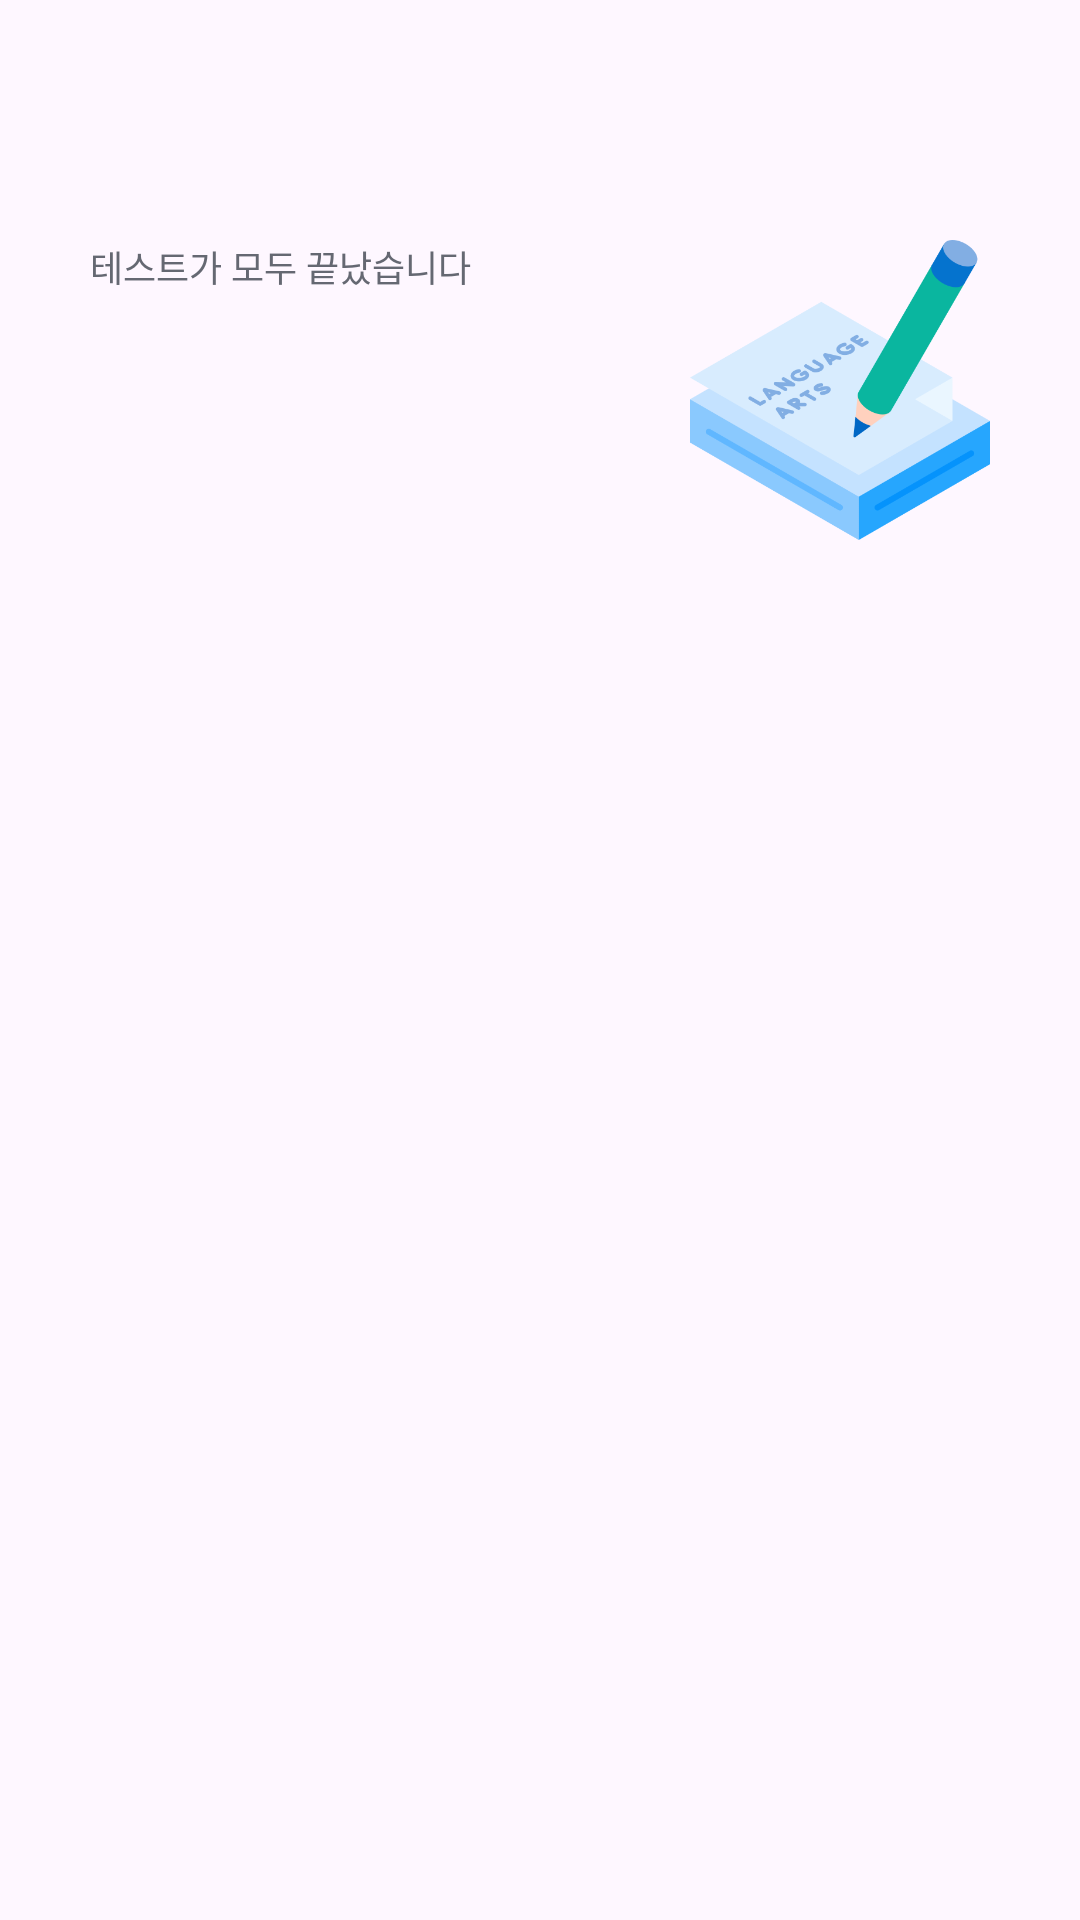

Here is an Android app screen rendered from its layout file. Give the layout XML and the strings, colors and styles it references.
<!-- AndroidManifest.xml: application theme Theme.Memorycat -->
<!-- res/layout/fragment_quiz_note.xml -->
<?xml version="1.0" encoding="utf-8"?>
<LinearLayout
    xmlns:android="http://schemas.android.com/apk/res/android"
    xmlns:app="http://schemas.android.com/apk/res-auto"
    xmlns:tools="http://schemas.android.com/tools"
    android:layout_width="match_parent"
    android:layout_height="match_parent"
    android:orientation="vertical"
    android:paddingTop="80dp"
    android:gravity="center_horizontal">
    <LinearLayout
        android:layout_width="wrap_content"
        android:layout_height="wrap_content"
        android:orientation="horizontal">
        <LinearLayout
            android:layout_width="wrap_content"
            android:layout_height="wrap_content"
            android:orientation="vertical"
            android:layout_marginLeft="30dp">
            <TextView
                android:layout_width="match_parent"
                android:layout_height="wrap_content"
                android:text="테스트가 모두 끝났습니다"
                android:textSize="12sp"
                android:textColor="@color/graydark"/>
            <TextView
                android:id="@+id/levelText"
                android:layout_width="match_parent"
                android:layout_height="wrap_content"
                android:layout_marginTop="6dp"
                android:text=""
                android:textStyle="bold"
                android:textSize="25sp"
                android:textColor="@color/mainblack"/>
        </LinearLayout>
        <View
            android:layout_width="0dp"
            android:layout_height="0dp"
            android:layout_weight="1" />
        <ImageView
            android:layout_width="100dp"
            android:layout_height="100dp"
            android:src="@drawable/quiznote"
            android:layout_marginRight="30dp"/>
    </LinearLayout>
    <androidx.recyclerview.widget.RecyclerView
        android:id="@+id/noterecycler"
        app:layoutManager="androidx.recyclerview.widget.LinearLayoutManager"
        android:orientation="vertical"
        android:layout_width="wrap_content"
        android:layout_height="match_parent"
        android:layout_marginTop="50dp"
        tools:listitem="@layout/item_note"/>
</LinearLayout>
<!-- res/layout/item_note.xml (included above) -->
<?xml version="1.0" encoding="utf-8"?>
<LinearLayout
    xmlns:android="http://schemas.android.com/apk/res/android"
    android:id="@+id/item_root"
    android:layout_width="350dp"
    android:layout_height="wrap_content"
    android:layout_gravity="center_horizontal"
    android:layout_marginBottom="15dp"
    android:padding="16dp"
    android:background="@drawable/rec_background">
    <LinearLayout
        android:layout_width="wrap_content"
        android:layout_height="wrap_content"
        android:layout_marginLeft="15dp"
        android:orientation="vertical">
        <TextView
            android:id="@+id/wordData"
            android:layout_width="wrap_content"
            android:layout_height="wrap_content"
            android:layout_weight="1"
            android:textStyle="bold"
            android:textSize="25sp"
            android:text="Cat"/>
        <TextView
            android:id="@+id/selectMean"
            android:layout_width="wrap_content"
            android:layout_height="wrap_content"
            android:layout_marginTop="10dp"
            android:layout_weight="1"
            android:textSize="15sp"
            android:textColor="@color/graydark"
            android:text="내가 선택한 답"/>
        <TextView
            android:id="@+id/answerMean"
            android:layout_width="wrap_content"
            android:layout_height="wrap_content"
            android:layout_marginTop="5dp"
            android:layout_weight="1"
            android:textSize="15sp"
            android:textColor="@color/graydark"
            android:text="정답"/>
    </LinearLayout>
    <View
        android:layout_width="0dp"
        android:layout_height="0dp"
        android:layout_weight="1" />
    <LinearLayout
        android:layout_width="wrap_content"
        android:layout_height="wrap_content"
        android:layout_marginRight="15dp"
        android:orientation="vertical"
        android:gravity="center">
        <ImageButton
            android:id="@+id/noteVoice"
            android:layout_width="48dp"
            android:layout_height="60dp"
            android:src="@drawable/voice"
            android:contentDescription="voice"
            android:backgroundTint="@color/white"/>

        <ImageView
            android:id="@+id/noteBookmark"
            android:layout_width="30dp"
            android:layout_height="30dp"
            android:src="@drawable/peow" />
    </LinearLayout>
</LinearLayout>
<!-- resources referenced by this layout -->
<resources>
  <color name="graydark">#656872</color>
  <color name="mainblack">#382E2E</color>
  <color name="white">#FFFFFFFF</color>
  <!-- drawable peow: png bitmap (drawable, 20275 bytes) -->
  <!-- drawable quiznote: png bitmap (drawable, 35979 bytes) -->
  <!-- drawable rec_background (drawable) -->
  <?xml version="1.0" encoding="utf-8"?>
  <shape
      xmlns:android="http://schemas.android.com/apk/res/android"
      android:shape="rectangle">
      <solid android:color="@color/white" />
      <stroke android:color="@color/graylight" android:width="1dp" />
      <corners android:radius="7dp" />
  </shape>
  <!-- drawable voice: png bitmap (drawable, 525 bytes) -->
  <style name="Theme.Memorycat" parent="Base.Theme.Memorycat" />
  <color name="graylight">#D2D2D2</color>
  <style name="Base.Theme.Memorycat" parent="Theme.Material3.DayNight.NoActionBar">
          
          
      </style>
</resources>
